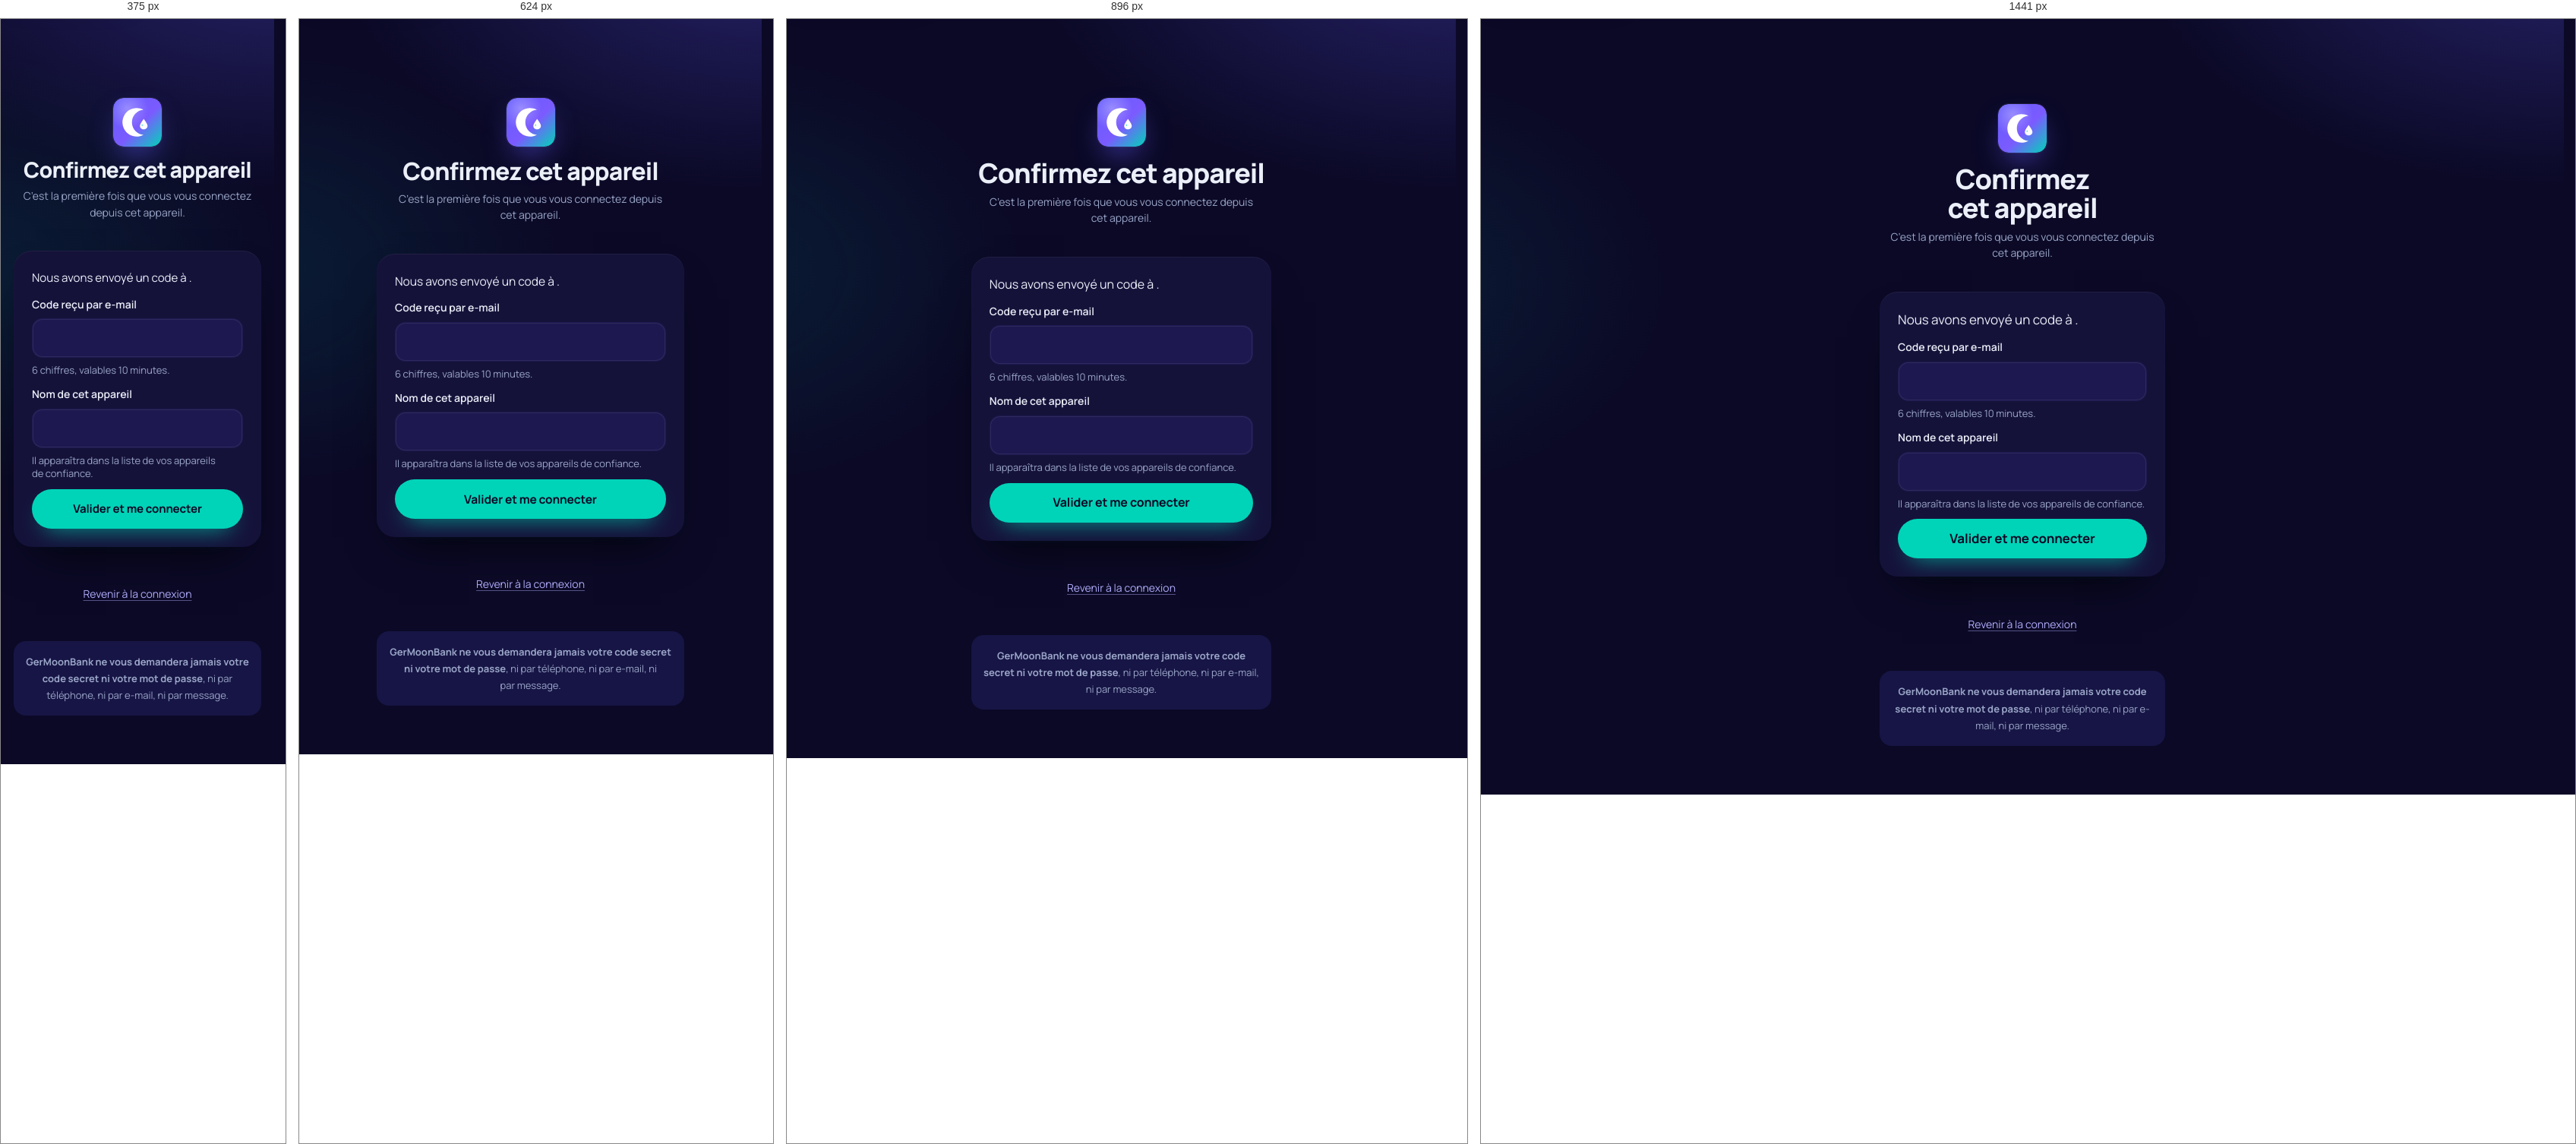
Rendered at 375 px, 624 px, 896 px and 1441 px, left to right.

<!-- file: validation-forte.html -->
<!doctype html>
<html lang="fr" data-theme="sombre">
<head>
  <meta charset="utf-8">
  <script>/* Langue choisie (bouton « English »), appliquée avant l’affichage */try{if(localStorage.getItem('gmb-langue')==='en'){document.documentElement.lang='en';document.documentElement.classList.add('gmb-en')}}catch(e){}</script>
  <meta name="viewport" content="width=device-width, initial-scale=1, viewport-fit=cover">
  <title>Confirmer cet appareil — GerMoonBank</title>
  <meta name="description" content="Validation de votre connexion sur un nouvel appareil.">
  <meta name="robots" content="noindex">
  <meta name="theme-color" content="#0B0926">
  <script>/* Apparence de l'Espace client (« Nuit » par défaut), appliquée avant l'affichage */(function(){try{var t=localStorage.getItem('gmb-theme');if(t==='clair'||(t===''&&matchMedia('(prefers-color-scheme: light)').matches)){document.documentElement.dataset.theme='clair';}}catch(e){}})();</script>
  <link rel="canonical" href="https://germoonbank.github.io/GMB/auth/validation-forte.html">
  <link rel="icon" href="../assets/logo/favicon.ico" sizes="48x48">
  <link rel="icon" href="../assets/logo/gmb-icone.svg" type="image/svg+xml">
  <link rel="apple-touch-icon" href="../assets/logo/apple-touch-icon.png">
  <link rel="manifest" href="../manifest.json">
  <link rel="preload" href="../assets/fonts/manrope-800.woff2" as="font" type="font/woff2" crossorigin>
  <link rel="preload" href="../assets/fonts/manrope-400.woff2" as="font" type="font/woff2" crossorigin>
  <link rel="stylesheet" href="../css/variables.css">
  <link rel="stylesheet" href="../css/base.css">
  <link rel="stylesheet" href="../css/layout.css">
  <link rel="stylesheet" href="../css/components.css">
  <link rel="stylesheet" href="../css/utilities.css">
  <link rel="stylesheet" href="../css/pages/onboarding.css">
  <link rel="stylesheet" href="../css/pages/auth.css">
  <script type="module" src="../js/components.js"></script>
  <script type="module" src="../js/auth.js"></script>
</head>
<body data-page="validation-forte" class="auth-client">
  <a class="gmb-lien-evitement" href="#contenu">Aller au contenu</a>
  <gm-entete-souscription></gm-entete-souscription>
  <main id="contenu" class="gmb-principal gmb-section" tabindex="-1">
    <div class="gmb-conteneur gmb-conteneur--etroit gmb-pile gmb-pile--large">
      <header class="gmb-pile gmb-pile--serree auth-client__tete"><img class="auth-client__embleme" src="../assets/logo/gmb-icone.svg" alt="" width="64" height="64"><h1 class="gmb-section__titre" id="titre-page">Confirmez cet appareil</h1><p class="gmb-section__intro">C’est la première fois que vous vous connectez depuis cet appareil.</p></header>
      <form class="gmb-carte gmb-pile gmb-pile--moyenne" data-form="validation" novalidate>
        <p>Nous avons envoyé un code à <strong data-destination></strong>.</p>
        <div class="gmb-champ"><label class="gmb-champ__libelle" for="code">Code reçu par e-mail</label><input class="gmb-saisie" id="code" name="code" type="text" autocomplete="one-time-code" aria-describedby="code-aide code-erreur" inputmode="numeric" maxlength="6"><p class="gmb-champ__aide" id="code-aide">6 chiffres, valables 10 minutes.</p><p class="gmb-champ__erreur" id="code-erreur" hidden></p></div>
        <div class="gmb-champ"><label class="gmb-champ__libelle" for="appareil_nom">Nom de cet appareil</label><input class="gmb-saisie" id="appareil_nom" name="appareil_nom" type="text" autocomplete="off" aria-describedby="appareil_nom-aide appareil_nom-erreur"><p class="gmb-champ__aide" id="appareil_nom-aide">Il apparaîtra dans la liste de vos appareils de confiance.</p><p class="gmb-champ__erreur" id="appareil_nom-erreur" hidden></p></div>
        <div class="gmb-rangee"><button type="submit" class="gmb-bouton gmb-bouton--principal">Valider et me connecter</button></div>
      </form>
      <p class="gmb-liens-connexion"><a href="connexion.html">Revenir à la connexion</a></p>
      <div class="gmb-message-formulaire" data-message hidden></div>
      <p class="gmb-mention"><strong>GerMoonBank ne vous demandera jamais votre code secret ni votre mot de passe</strong>, ni par téléphone, ni par e-mail, ni par message.</p>
    </div>
  </main>
  <gm-pied-souscription></gm-pied-souscription>
</body>
</html>


/* @media block from variables.css */
@media (min-width: 768px) {
    :root {
      --gmb-grid-columns: 8;
    }
  }

/* @media block from variables.css */
@media (min-width: 1024px) {
    :root {
      --gmb-grid-columns: 12;
      --gmb-header-h:     72px;
      --gmb-logo-h:       36px;
    }
  }

/* @media block from variables.css */
@media (min-width: 1920px) {
    :root {
      --gmb-root-size: 106.25%;
      --gmb-header-h:  80px;
    }
  }

/* @media block from variables.css */
@media (min-width: 2560px) {
    :root {
      --gmb-root-size: 112.5%;
    }
  }

/* @media block from layout.css */
@media (min-width: 480px) {
    .gmb-grille--4 { grid-template-columns: repeat(2, minmax(0, 1fr)); }
  }

/* @media block from layout.css */
@media (min-width: 768px) {
    .gmb-grille--2,
    .gmb-grille--3,
    .gmb-grille--5 { grid-template-columns: repeat(2, minmax(0, 1fr)); }
  }

/* @media block from layout.css */
@media (min-width: 1024px) {
    .gmb-grille--3,
    .gmb-grille--5 { grid-template-columns: repeat(3, minmax(0, 1fr)); }
  }

/* @media block from layout.css */
@media (min-width: 1280px) {
    .gmb-grille--4 { grid-template-columns: repeat(4, minmax(0, 1fr)); }
    .gmb-grille--5 { grid-template-columns: repeat(5, minmax(0, 1fr)); }
  }

/* @media block from layout.css */
@media (min-width: 1024px) {
    .gmb-defilement--grille-bureau {
      grid-auto-flow: row;
      grid-template-columns: repeat(var(--gmb-colonnes-bureau, 3), minmax(0, 1fr));
      overflow: visible;
      margin-inline: 0;
      padding-inline: 0;
    }
  }

/* @media block from layout.css */
@media (min-width: 1280px) {
    .gmb-defilement--grille-bureau-5 { --gmb-colonnes-bureau: 5; }
  }

/* @media block from layout.css */
@media (min-width: 1280px) {
    .gmb-disposition--laterale { grid-template-columns: minmax(0, 1fr) minmax(20rem, 26rem); }
    .gmb-disposition--equilibree { grid-template-columns: repeat(2, minmax(0, 1fr)); }
  }

/* @media block from layout.css */
@media (min-width: 768px) {
    .gmb-banniere-app { display: none; }
  }

/* @media block from layout.css */
@media (min-width: 1024px) {
    .gmb-entete__nav { display: block; flex: 1 1 auto; }
    .gmb-entete__actions { display: flex; }
    .gmb-entete__mobile { display: none; }
  }

/* @media block from layout.css */
@media (min-width: 1280px) {
    .gmb-entete__suivre-texte { display: inline; }
  }

/* @media block from layout.css */
@media (max-width: 1023.98px) {
    .gmb-mega { display: none; }
  }

/* @media block from layout.css */
@media (min-width: 1024px) {
    .gmb-menu-mobile { display: none; }
  }

/* @media block from layout.css */
@media (min-width: 768px) {
    .gmb-barre-action { display: none; }
  }

/* @media block from layout.css */
@media (min-width: 1024px) {
    .gmb-pied__colonnes { grid-template-columns: repeat(4, minmax(0, 1fr)); }
  }

/* @media block from layout.css */
@media (min-width: 1024px) {
    .gmb-ecran-partage { grid-template-columns: minmax(0, 0.9fr) minmax(0, 1.1fr); }
    .gmb-ecran-partage__visuel { display: flex; }
  }

/* @media block from layout.css */
@media (min-width: 1024px) {
    .gmb-app {
      grid-template-columns: var(--gmb-sidebar-w) minmax(0, 1fr);
    }

    .gmb-app__barre-laterale {
      display: flex;
      flex-direction: column;
      gap: 2px;
      grid-row: 1 / -1;
      position: sticky;
      inset-block-start: 0;
      height: 100dvh;
      overflow-y: auto;
      padding: var(--gmb-space-6) var(--gmb-space-4);
      background-color: var(--gmb-bg-alt);
      border-inline-end: var(--gmb-border-width) solid var(--gmb-border);
    }

    .gmb-app__onglets { display: none; }

    .gmb-app__contenu {
      padding-block: var(--gmb-space-7) var(--gmb-space-10);
    }
  }

/* @media block from components.css */
@media (max-width: 479.98px) {
    .gmb-dialogue {
      width: 100%;
      max-height: 92dvh;
      margin: auto 0 0;
      border-radius: var(--gmb-radius-2xl) var(--gmb-radius-2xl) 0 0;
    }

    .gmb-dialogue[open] {
      animation-name: gmb-montee;
    }

    .gmb-dialogue__pied > .gmb-bouton {
      flex: 1 1 100%;
    }
  }

/* @media block from components.css */
@media (max-width: 479.98px) {
    .gmb-cookies {
      inset-inline: var(--gmb-space-2);
      padding: var(--gmb-space-5);
    }

    .gmb-cookies__actions {
      grid-template-columns: minmax(0, 1fr);
    }
  }

/* @media block from components.css */
@media (min-width: 1024px) and (max-width: 1439.98px) {
    .gmb-entete__barre { gap: var(--gmb-space-3); }
    .gmb-entete__lien { padding-inline: var(--gmb-space-2); }
    .gmb-entete__texte-large,
    .gmb-entete__suivre-texte { display: none; }
    .gmb-entete__espace { width: var(--gmb-bouton-h); padding: 0; }
  }

/* @media block from utilities.css */
@media (max-width: 767.98px) {
    .gmb-masque-mobile { display: none !important; }
  }

/* @media block from utilities.css */
@media (min-width: 768px) {
    .gmb-seulement-mobile { display: none !important; }
  }

/* @media block from utilities.css */
@media (max-width: 1023.98px) {
    .gmb-seulement-bureau { display: none !important; }
  }

/* @media block from utilities.css */
@media (min-width: 1024px) {
    .gmb-masque-bureau { display: none !important; }
  }

/* @media block from onboarding.css */
@media (min-width: 768px) {
    .gmb-tunnel-entete__espace { display: inline; }
  }

/* @media block from onboarding.css */
@media (max-width: 479.98px) {
    .gmb-panneau__actions > .gmb-bouton { flex: 1 1 100%; }
  }

/* @media block from onboarding.css */
@media (min-width: 640px) {
    .gmb-grille-champs--2 { grid-template-columns: repeat(2, minmax(0, 1fr)); }
    .gmb-grille-champs > .gmb-champ--large { grid-column: 1 / -1; }
  }

/* @media block from onboarding.css */
@media (min-width: 1024px) {
    .gmb-tableau-dossier { grid-template-columns: minmax(0, 1.3fr) minmax(0, 1fr); }
  }

/* @media block from onboarding.css */
@media (max-width: 479px) {
    .gmb-entete-tunnel__logo { inline-size: 112px; }
    .gmb-entete-tunnel .gmb-bouton { min-block-size: 2.25rem; padding-inline: var(--gmb-space-3); font-size: var(--gmb-fs-xs); white-space: nowrap; }
  }